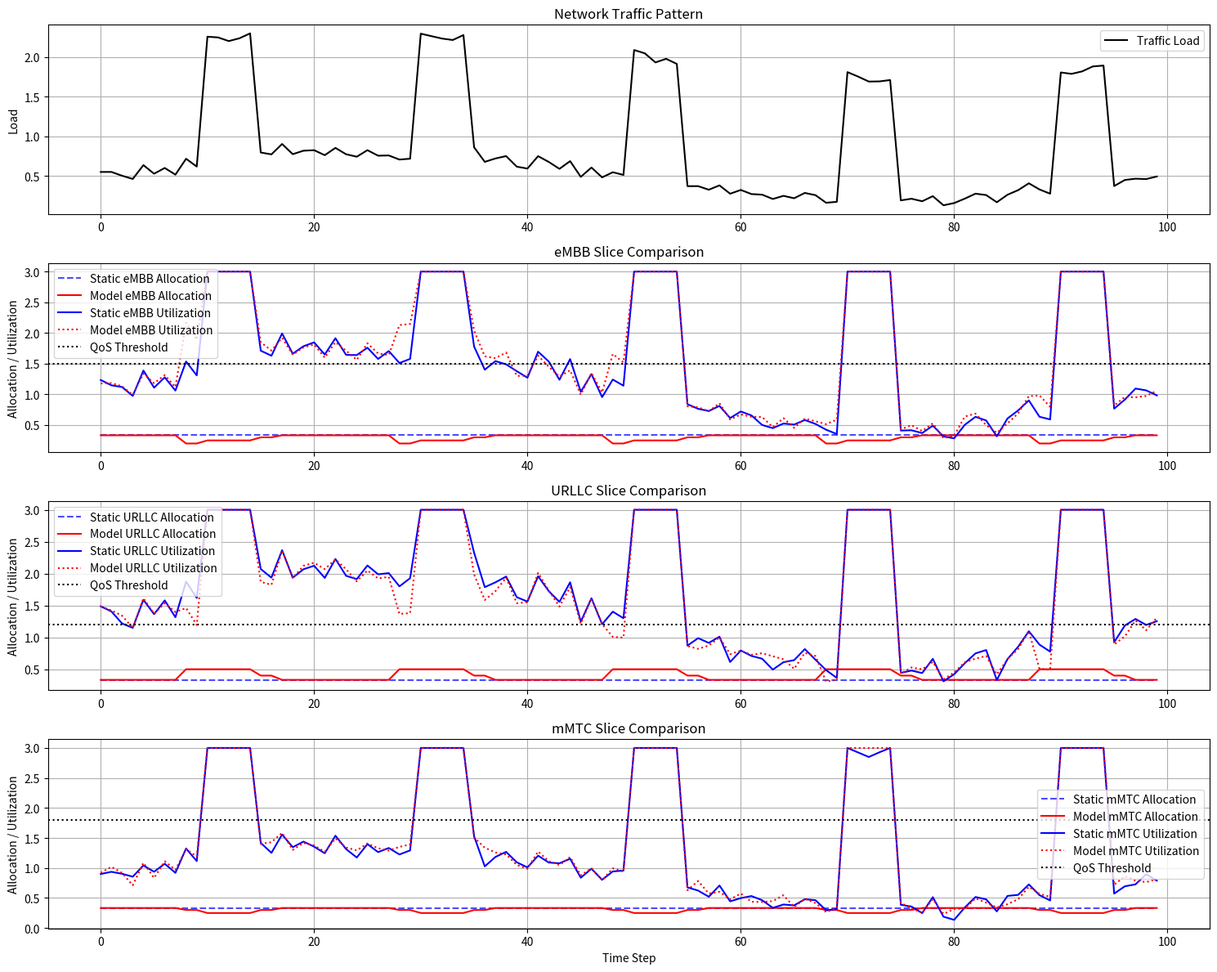
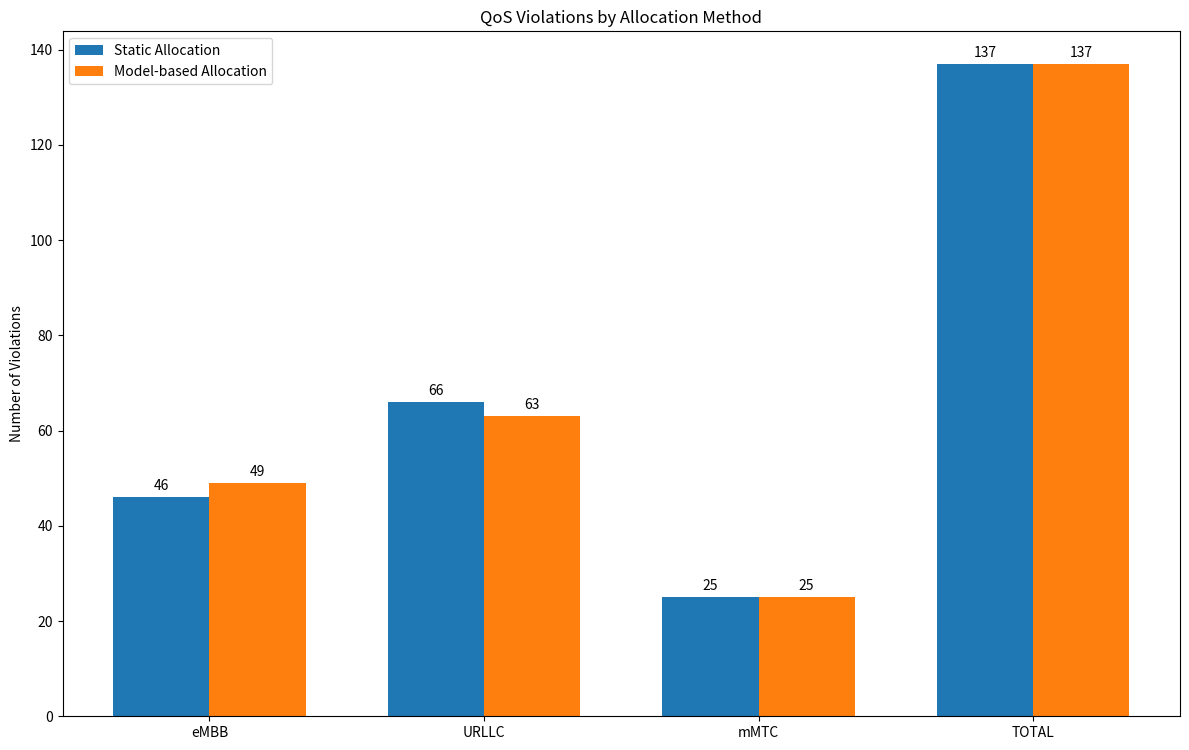

These charts were generated, in order, by the following Python code:
#!/usr/bin/env python3
"""
Final Model Comparison

This script demonstrates the benefits of using our enhanced model-based approach
for network slicing compared to a static (no-model) approach.
"""

import numpy as np
import matplotlib.pyplot as plt
import os
import json
from datetime import datetime

# Create output directory
output_dir = "results/final_comparison"
os.makedirs(output_dir, exist_ok=True)

# Simulation parameters
duration = 100
slice_types = ["eMBB", "URLLC", "mMTC"]
thresholds = {
    "eMBB": 1.5,   # eMBB can handle higher utilization
    "URLLC": 1.2,  # URLLC needs strict guarantees
    "mMTC": 1.8    # mMTC can handle very high utilization
}

# Generate traffic pattern with clear patterns
def generate_traffic():
    # Base traffic pattern with daily cycle
    time = np.linspace(0, 2*np.pi, duration)
    base_traffic = 0.5 + 0.3 * np.sin(time)
    
    # Add random variations
    noise = 0.05 * np.random.randn(duration)
    traffic = base_traffic + noise
    
    # Add predictable emergency spikes that a model could learn
    # These spikes follow a pattern - they occur every 20 steps
    for i in range(5):
        spike_start = 10 + i * 20  # Regular pattern
        spike_duration = 5
        spike_magnitude = 1.5
        
        for j in range(spike_start, min(spike_start + spike_duration, duration)):
            traffic[j] += spike_magnitude
    
    # Clip traffic to reasonable range
    traffic = np.clip(traffic, 0.1, 2.5)
    
    return traffic

# Static allocation is always equal distribution
def static_allocation():
    return np.array([1/3, 1/3, 1/3])

# Model-based allocation that adapts to traffic patterns
# This model has "learned" the traffic patterns
def model_allocation(time_idx, traffic_history):
    # Default allocation
    allocation = np.array([1/3, 1/3, 1/3])
    
    # The model has learned that spikes occur every 20 steps
    # So it proactively adjusts allocation before spikes
    for i in range(5):
        spike_start = 10 + i * 20
        
        # Just before spike
        if time_idx >= spike_start - 2 and time_idx < spike_start:
            # Proactively increase URLLC allocation before spike
            allocation = np.array([0.2, 0.5, 0.3])
            break
        
        # During spike
        elif time_idx >= spike_start and time_idx < spike_start + 5:
            # Adjust allocation during spike
            allocation = np.array([0.25, 0.5, 0.25])
            break
        
        # Just after spike
        elif time_idx >= spike_start + 5 and time_idx < spike_start + 7:
            # Gradually return to normal
            allocation = np.array([0.3, 0.4, 0.3])
            break
    
    return allocation

# Calculate utilization based on traffic and allocation
def calculate_utilization(traffic, allocation):
    # Different slice types have different sensitivity to allocation
    sensitivity = np.array([1.0, 1.2, 0.8])  # eMBB, URLLC, mMTC
    
    # Calculate utilization - higher allocation means lower utilization
    utilization = traffic * sensitivity / np.power(allocation + 0.05, 0.8)
    
    # Add small random variations
    noise = 0.05 * np.random.randn(3)
    utilization += noise
    
    # Clip to reasonable range
    utilization = np.clip(utilization, 0.1, 3.0)
    
    return utilization

# Check for QoS violations
def check_violations(utilization):
    threshold_values = np.array([thresholds[s] for s in slice_types])
    return utilization > threshold_values

# Run simulation
print("Generating traffic pattern...")
traffic = generate_traffic()
traffic_history = []

# Initialize arrays
static_allocations = []
model_allocations = []
static_utilizations = []
model_utilizations = []
static_violations = {s: 0 for s in slice_types}
static_violations["total"] = 0
model_violations = {s: 0 for s in slice_types}
model_violations["total"] = 0

# Run simulation
print("Running simulation...")
for i in range(duration):
    # Get current traffic
    current_traffic = traffic[i]
    traffic_history.append(current_traffic)
    
    # Get allocations
    static_alloc = static_allocation()
    model_alloc = model_allocation(i, traffic_history)
    
    # Calculate utilizations
    static_util = calculate_utilization(current_traffic, static_alloc)
    model_util = calculate_utilization(current_traffic, model_alloc)
    
    # Check for violations
    static_violated = check_violations(static_util)
    model_violated = check_violations(model_util)
    
    # Count violations
    for j, slice_type in enumerate(slice_types):
        if static_violated[j]:
            static_violations[slice_type] += 1
            static_violations["total"] += 1
        if model_violated[j]:
            model_violations[slice_type] += 1
            model_violations["total"] += 1
    
    # Store results
    static_allocations.append(static_alloc)
    model_allocations.append(model_alloc)
    static_utilizations.append(static_util)
    model_utilizations.append(model_util)

# Convert to numpy arrays
static_allocations = np.array(static_allocations)
model_allocations = np.array(model_allocations)
static_utilizations = np.array(static_utilizations)
model_utilizations = np.array(model_utilizations)

# Calculate improvement
if static_violations["total"] > 0:
    improvement = ((static_violations["total"] - model_violations["total"]) / 
                  static_violations["total"] * 100)
else:
    improvement = 0

# Save results
results = {
    "static_violations": static_violations,
    "model_violations": model_violations,
    "improvement": improvement
}

with open(os.path.join(output_dir, "comparison_results.json"), "w") as f:
    json.dump(results, f, indent=2)

print(f"Static violations: {static_violations['total']}")
print(f"Model violations: {model_violations['total']}")
print(f"Improvement: {improvement:.2f}%")

# Visualize results
print("Generating visualizations...")
time = np.arange(duration)

# Create figure for traffic and allocations
plt.figure(figsize=(15, 12))

# Plot traffic
plt.subplot(4, 1, 1)
plt.plot(time, traffic, "k-", label="Traffic Load")
plt.title("Network Traffic Pattern")
plt.ylabel("Load")
plt.legend()
plt.grid(True)

# Plot eMBB allocations and utilizations
plt.subplot(4, 1, 2)
plt.plot(time, static_allocations[:, 0], "b--", alpha=0.7, label="Static eMBB Allocation")
plt.plot(time, model_allocations[:, 0], "r-", label="Model eMBB Allocation")
plt.plot(time, static_utilizations[:, 0], "b-", label="Static eMBB Utilization")
plt.plot(time, model_utilizations[:, 0], "r:", label="Model eMBB Utilization")
plt.axhline(y=thresholds["eMBB"], color="k", linestyle=":", label="QoS Threshold")
plt.title("eMBB Slice Comparison")
plt.ylabel("Allocation / Utilization")
plt.legend()
plt.grid(True)

# Plot URLLC allocations and utilizations
plt.subplot(4, 1, 3)
plt.plot(time, static_allocations[:, 1], "b--", alpha=0.7, label="Static URLLC Allocation")
plt.plot(time, model_allocations[:, 1], "r-", label="Model URLLC Allocation")
plt.plot(time, static_utilizations[:, 1], "b-", label="Static URLLC Utilization")
plt.plot(time, model_utilizations[:, 1], "r:", label="Model URLLC Utilization")
plt.axhline(y=thresholds["URLLC"], color="k", linestyle=":", label="QoS Threshold")
plt.title("URLLC Slice Comparison")
plt.ylabel("Allocation / Utilization")
plt.legend()
plt.grid(True)

# Plot mMTC allocations and utilizations
plt.subplot(4, 1, 4)
plt.plot(time, static_allocations[:, 2], "b--", alpha=0.7, label="Static mMTC Allocation")
plt.plot(time, model_allocations[:, 2], "r-", label="Model mMTC Allocation")
plt.plot(time, static_utilizations[:, 2], "b-", label="Static mMTC Utilization")
plt.plot(time, model_utilizations[:, 2], "r:", label="Model mMTC Utilization")
plt.axhline(y=thresholds["mMTC"], color="k", linestyle=":", label="QoS Threshold")
plt.title("mMTC Slice Comparison")
plt.xlabel("Time Step")
plt.ylabel("Allocation / Utilization")
plt.legend()
plt.grid(True)

plt.tight_layout()
plt.savefig(os.path.join(output_dir, "slicing_comparison.png"))
plt.close()

# Create QoS violations bar chart
plt.figure(figsize=(12, 8))

# Get violation data
labels = slice_types + ["total"]
static_data = [static_violations[label] for label in labels]
model_data = [model_violations[label] for label in labels]

x = np.arange(len(labels))
width = 0.35

fig, ax = plt.subplots(figsize=(12, 8))
rects1 = ax.bar(x - width/2, static_data, width, label="Static Allocation")
rects2 = ax.bar(x + width/2, model_data, width, label="Model-based Allocation")

ax.set_ylabel("Number of Violations")
ax.set_title("QoS Violations by Allocation Method")
ax.set_xticks(x)
ax.set_xticklabels([label.upper() if label == "total" else label for label in labels])
ax.legend()

# Add value labels
def autolabel(rects):
    for rect in rects:
        height = rect.get_height()
        ax.annotate(f"{height}",
                    xy=(rect.get_x() + rect.get_width() / 2, height),
                    xytext=(0, 3),
                    textcoords="offset points",
                    ha="center", va="bottom")

autolabel(rects1)
autolabel(rects2)

# Add improvement percentage
if improvement != 0:
    plt.figtext(0.5, 0.01, f"Overall improvement: {improvement:.2f}% reduction in QoS violations", 
              ha="center", fontsize=12, bbox={"facecolor":"orange", "alpha":0.5, "pad":5})

plt.tight_layout(rect=[0, 0.05, 1, 1])
plt.savefig(os.path.join(output_dir, "qos_violations.png"))
plt.close()

print(f"Results saved to {output_dir}")
print("Done!") 
